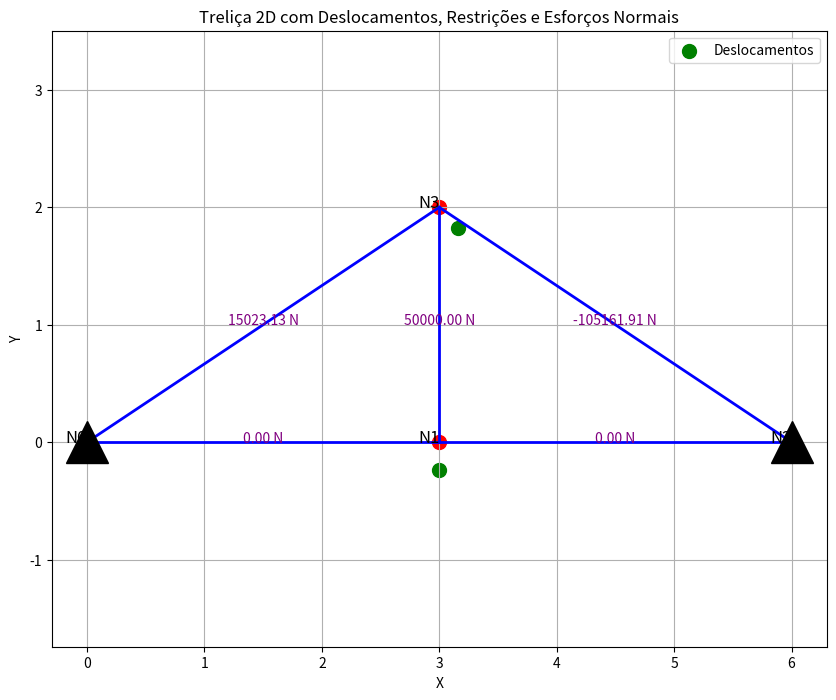

The matplotlib source for this figure:
''' Autor _ JOAB MANOEL ALMEIDA SANTOS
    Disciplina: Mecânica Computacional das estruturas
    Professor: Dr. Eduardo Toledo
    Universidade Federal de Alagoas
    Mestrando em Estruturas e Materiais 
    Implementação para treliça plana
'''

import numpy as np
import matplotlib.pyplot as plt
from scipy.linalg import eigh

class Material:
    def __init__(self, E, A):
        self.E = E  # Módulo de elasticidade
        self.A = A  # Área da seção transversal

class Barra:
    def __init__(self, n1, n2, material, coord):
        self.n1 = n1
        self.n2 = n2
        self.material = material
        self.coord = coord
        self.L = self.calcular_comprimento()
        self.cos_theta = (self.coord[self.n2, 0] - self.coord[self.n1, 0]) / self.L
        self.sin_theta = (self.coord[self.n2, 1] - self.coord[self.n1, 1]) / self.L

    def calcular_comprimento(self):
        x1, y1 = self.coord[self.n1]
        x2, y2 = self.coord[self.n2]
        return np.sqrt((x2 - x1) ** 2 + (y2 - y1) ** 2)

    def matriz_rigidez(self):
        E = self.material.E
        A = self.material.A
        L = self.L
        k = (E * A / L) * np.array([[self.cos_theta**2, self.cos_theta * self.sin_theta, -self.cos_theta**2, -self.cos_theta * self.sin_theta],
                                     [self.cos_theta * self.sin_theta, self.sin_theta**2, -self.cos_theta * self.sin_theta, -self.sin_theta**2],
                                     [-self.cos_theta**2, -self.cos_theta * self.sin_theta, self.cos_theta**2, self.cos_theta * self.sin_theta],
                                     [-self.cos_theta * self.sin_theta, -self.sin_theta**2, self.cos_theta * self.sin_theta, self.sin_theta**2]])
        return k

    def matriz_massa_consistente(self):
        A = self.material.A
        L = self.L
        rho = 1000  # Densidade do material
        
        # Massa total da barra
        m_total = rho * A * L/6

        # Matriz de massa consistente no sistema local
        m_local = m_total  * np.array([ [2, 0, 1, 0],
                                        [0, 2, 0, 1],
                                        [1, 0, 2, 0],
                                        [0, 1, 0, 2]])

        # Transformação para o sistema global
        T = np.array([[self.cos_theta, self.sin_theta, 0, 0],
                      [-self.sin_theta, self.cos_theta, 0, 0],
                      [0, 0, self.cos_theta, self.sin_theta],
                      [0, 0, -self.sin_theta, self.cos_theta]])

        m_global = np.dot(np.dot(T.T, m_local), T)
        return m_global

class Trelica:
    def __init__(self, coord, conect, material, restrs, cargasNos):
        self.coord = coord
        self.conect = conect
        self.material = material
        self.restrs = restrs
        self.cargasNos = cargasNos
        self.numNos = coord.shape[0]
        self.numGDL = 2 * self.numNos  # 2 graus de liberdade por nó
        self.K_global = np.zeros((self.numGDL, self.numGDL))
        self.M_global = np.zeros((self.numGDL, self.numGDL))  # Adicionar matriz de massa global
        self.P = self.montar_vetor_forcas()

    def montar_matriz_rigidez(self):
        for i in range(self.conect.shape[0]):
            barra = Barra(self.conect[i, 0], self.conect[i, 1], self.material, self.coord)
            k = barra.matriz_rigidez()
            numero_matriz = np.array([2 * barra.n1, 2 * barra.n1 + 1, 2 * barra.n2, 2 * barra.n2 + 1])  # Graus de liberdade
            for a in range(4):
                for b in range(4):
                    self.K_global[numero_matriz[a], numero_matriz[b]] += k[a, b]

    def montar_matriz_massa(self):
        for i in range(self.conect.shape[0]):
            barra = Barra(self.conect[i, 0], self.conect[i, 1], self.material, self.coord)
            m = barra.matriz_massa_consistente()
            numero_matriz = np.array([2 * barra.n1, 2 * barra.n1 + 1, 2 * barra.n2, 2 * barra.n2 + 1])  # Graus de liberdade
            for a in range(4):
                for b in range(4):
                    self.M_global[numero_matriz[a], numero_matriz[b]] += m[a, b]

    def montar_vetor_forcas(self):
        total_gdl = self.numGDL
        P = np.zeros(total_gdl)

        N = 0
        for i in range(self.numNos):
            for j in range(2):  # Dois graus de liberdade
                if i < self.cargasNos.shape[0] and j < self.cargasNos.shape[1]:
                    P[N] = self.cargasNos[i, j]
                else:
                    P[N] = 0  # Atribui 0 se não houver carga
                N += 1
        return P

    def aplicar_condicoes_contorno(self):
        numGDL = self.K_global.shape[0]
        gdl_livres = np.ones(numGDL, dtype=bool)

        for restr in self.restrs:
            gdl_livres[2 * restr] = False  # Grau de liberdade em x
            gdl_livres[2 * restr + 1] = False  # Grau de liberdade em y

        K_reduzida = self.K_global[gdl_livres, :][:, gdl_livres]
        P_reduzido = self.P[gdl_livres]

        return K_reduzida, P_reduzido, gdl_livres

    def calcular_deslocamentos(self):
        self.montar_matriz_rigidez()  # Certifique-se de que a matriz de rigidez é montada antes de calcular os deslocamentos
        self.montar_matriz_massa()  # Montar a matriz de massa
        print("\nMatriz de Rigidez Global:\n", np.array2string(self.K_global, precision=2, suppress_small=True, floatmode='fixed', max_line_width=120))
        print("\nMatriz de Massa Global:\n", np.array2string(self.M_global, precision=2, suppress_small=True, floatmode='fixed', max_line_width=120))

        K_reduzida, P_reduzido, gdl_livres = self.aplicar_condicoes_contorno()
        U_reduzida = np.linalg.solve(K_reduzida, P_reduzido)

        U = np.zeros(self.K_global.shape[0])
        U[gdl_livres] = U_reduzida
        return U

    def calcular_esforcos_normais(self, U):
        esforcos_normais = np.zeros(self.conect.shape[0])

        for i in range(self.conect.shape[0]):
            barra = Barra(self.conect[i, 0], self.conect[i, 1], self.material, self.coord)
            U_n1 = U[2 * barra.n1:2 * barra.n1 + 2]
            U_n2 = U[2 * barra.n2:2 * barra.n2 + 2]

            dU = U_n2 - U_n1
            deformacao = (barra.cos_theta * dU[0] + barra.sin_theta * dU[1]) / barra.L
            esforcos_normais[i] = self.material.E * self.material.A * deformacao

        return esforcos_normais

    def plotar_trelica(self, U, esforcos_normais):
        plt.figure(figsize=(10, 8))
        
        # Plotar as barras
        for i in range(self.conect.shape[0]):
            n1 = self.conect[i, 0]
            n2 = self.conect[i, 1]
            x_values = [self.coord[n1, 0], self.coord[n2, 0]]
            y_values = [self.coord[n1, 1], self.coord[n2, 1]]
            plt.plot(x_values, y_values, 'b-', linewidth=2)  # Plota a barra em azul

            # Plotar esforços normais nas barras
            centro_x = (self.coord[n1, 0] + self.coord[n2, 0]) / 2
            centro_y = (self.coord[n1, 1] + self.coord[n2, 1]) / 2
            plt.text(centro_x, centro_y, f'{esforcos_normais[i]:.2f} N', fontsize=10, ha='center', color='purple')

        # Plotar os nós
        plt.scatter(self.coord[:, 0], self.coord[:, 1], color='r', s=100)  # Plota os nós em vermelho
        for idx, (x, y) in enumerate(self.coord):
            plt.text(x, y, f'N{idx}', fontsize=12, ha='right', color='black')

        # Plotar os deslocamentos
        deslocamentos = self.coord + U.reshape(-1, 2)  # Adiciona deslocamentos às coordenadas originais
        plt.scatter(deslocamentos[:, 0], deslocamentos[:, 1], color='g', s=100, label='Deslocamentos')  # Plota os deslocamentos em verde
        
        # Plotar as restrições
        for restr in self.restrs:
            plt.scatter(self.coord[restr, 0], self.coord[restr, 1], color='black', s=100)  # Marca o nó como restrito
            plt.plot(self.coord[restr, 0], self.coord[restr, 1], '^', color='black', markersize=30)  # Adiciona o triângulo invertido como apoio
        
        plt.title("Treliça 2D com Deslocamentos, Restrições e Esforços Normais")
        plt.xlabel("X")
        plt.ylabel("Y")
        plt.grid()
        plt.axis('equal')
        plt.legend()
        plt.show()

    def analise_modal(self):
        """
        Realiza a análise modal resolvendo o problema de autovalores e autovetores
        (K_global - λ M_global) Φ = 0, onde λ são os autovalores e Φ os autovetores.
        """
        K_reduzida, _, gdl_livres = self.aplicar_condicoes_contorno()

        # Reduz a matriz de massa
        M_reduzida = self.M_global[gdl_livres, :][:, gdl_livres]

        # Resolver o problema generalizado de autovalores e autovetores
        autovalores, autovetores = eigh(K_reduzida, M_reduzida)

        # Frequências naturais (rad/s) e os modos de vibração
        frequencias_naturais = np.sqrt(autovalores)
        modos_vibracao = autovetores

        return frequencias_naturais, modos_vibracao

# Exemplo de dados para a treliça
coord = np.array([[0, 0], [3, 0], [6, 0], [3, 2]])  # Coordenadas dos nós
conect = np.array([[0, 1], [1, 2], [2, 3], [3, 1], [3, 0]])  # Conexões entre os nós
restricao = np.array([0, 2])  # Restrições para cada nó restringe x e y 
dadosElem = np.array([210e6, 0.007854])  # Dados do material [E(Pa), A(m2)]
cargasNos = np.array([[0, 0], [0, -50000], [0, 0], [100000, 0]])  # Cargas nodais(N)

# Instanciação do material e da treliça
material = Material(dadosElem[0], dadosElem[1])
trelica = Trelica(coord, conect, material, restricao, cargasNos)

# Cálculo de deslocamentos e esforços
U = trelica.calcular_deslocamentos()
esforcos_normais = trelica.calcular_esforcos_normais(U)

# Impressão dos resultados no terminal
print("Deslocamentos (em metros):")
for i in range(trelica.numNos):
    print(f"Nó {i}: Deslocamento em X: {U[2*i]:.6f}, Deslocamento em Y: {U[2*i + 1]:.6f}")

print("\nEsforços Normais (em N):")
for i in range(trelica.conect.shape[0]):
    print(f"Barra {i}: Esforço Normal: {esforcos_normais[i]:.2f} N")

# Análise modal
frequencias_naturais, modos_vibracao = trelica.analise_modal()
print("\nFrequências Naturais (rad/s):")
for i, freq in enumerate(frequencias_naturais):
    print(f"Modo {i + 1}: {freq:.4f} rad/s")
    
frequencias_naturais, modos_vibracao = trelica.analise_modal()
print("\nModos de vibração:")
for i, modv in enumerate(modos_vibracao):
    print(f"Modo {i + 1}: {modv}")
# Plotagem da treliça
trelica.plotar_trelica(U, esforcos_normais)


def plotar_modos_vibracao(self, modos_vibracao):
    num_modos = modos_vibracao.shape[1]
    plt.figure(figsize=(15, 5))
    
    for i in range(num_modos):
        plt.subplot(1, num_modos, i + 1)
        plt.title(f'Modo {i + 1}')
        plt.axis('equal')
        
        # Cálculo das novas posições dos nós
        deslocamentos_modos = modos_vibracao[:, i].reshape(-1, 2)
        posicoes = self.coord + deslocamentos_modos
        
        # Plotar as barras
        for j in range(self.conect.shape[0]):
            n1 = self.conect[j, 0]
            n2 = self.conect[j, 1]
            x_values = [posicoes[n1, 0], posicoes[n2, 0]]
            y_values = [posicoes[n1, 1], posicoes[n2, 1]]
            plt.plot(x_values, y_values, 'b-', linewidth=2)

        # Plotar os nós
        plt.scatter(posicoes[:, 0], posicoes[:, 1], color='r', s=100)  # Plota os nós em vermelho
        for idx, (x, y) in enumerate(posicoes):
            plt.text(x, y, f'N{idx}', fontsize=12, ha='right', color='black')

        plt.title(f'Modo {i + 1}')
        plt.grid()
    
    plt.suptitle('Modos de Vibração da Treliça')
    plt.tight_layout()
    plt.show()
    
    trelica.plotar_modos_vibracao(modos_vibracao)